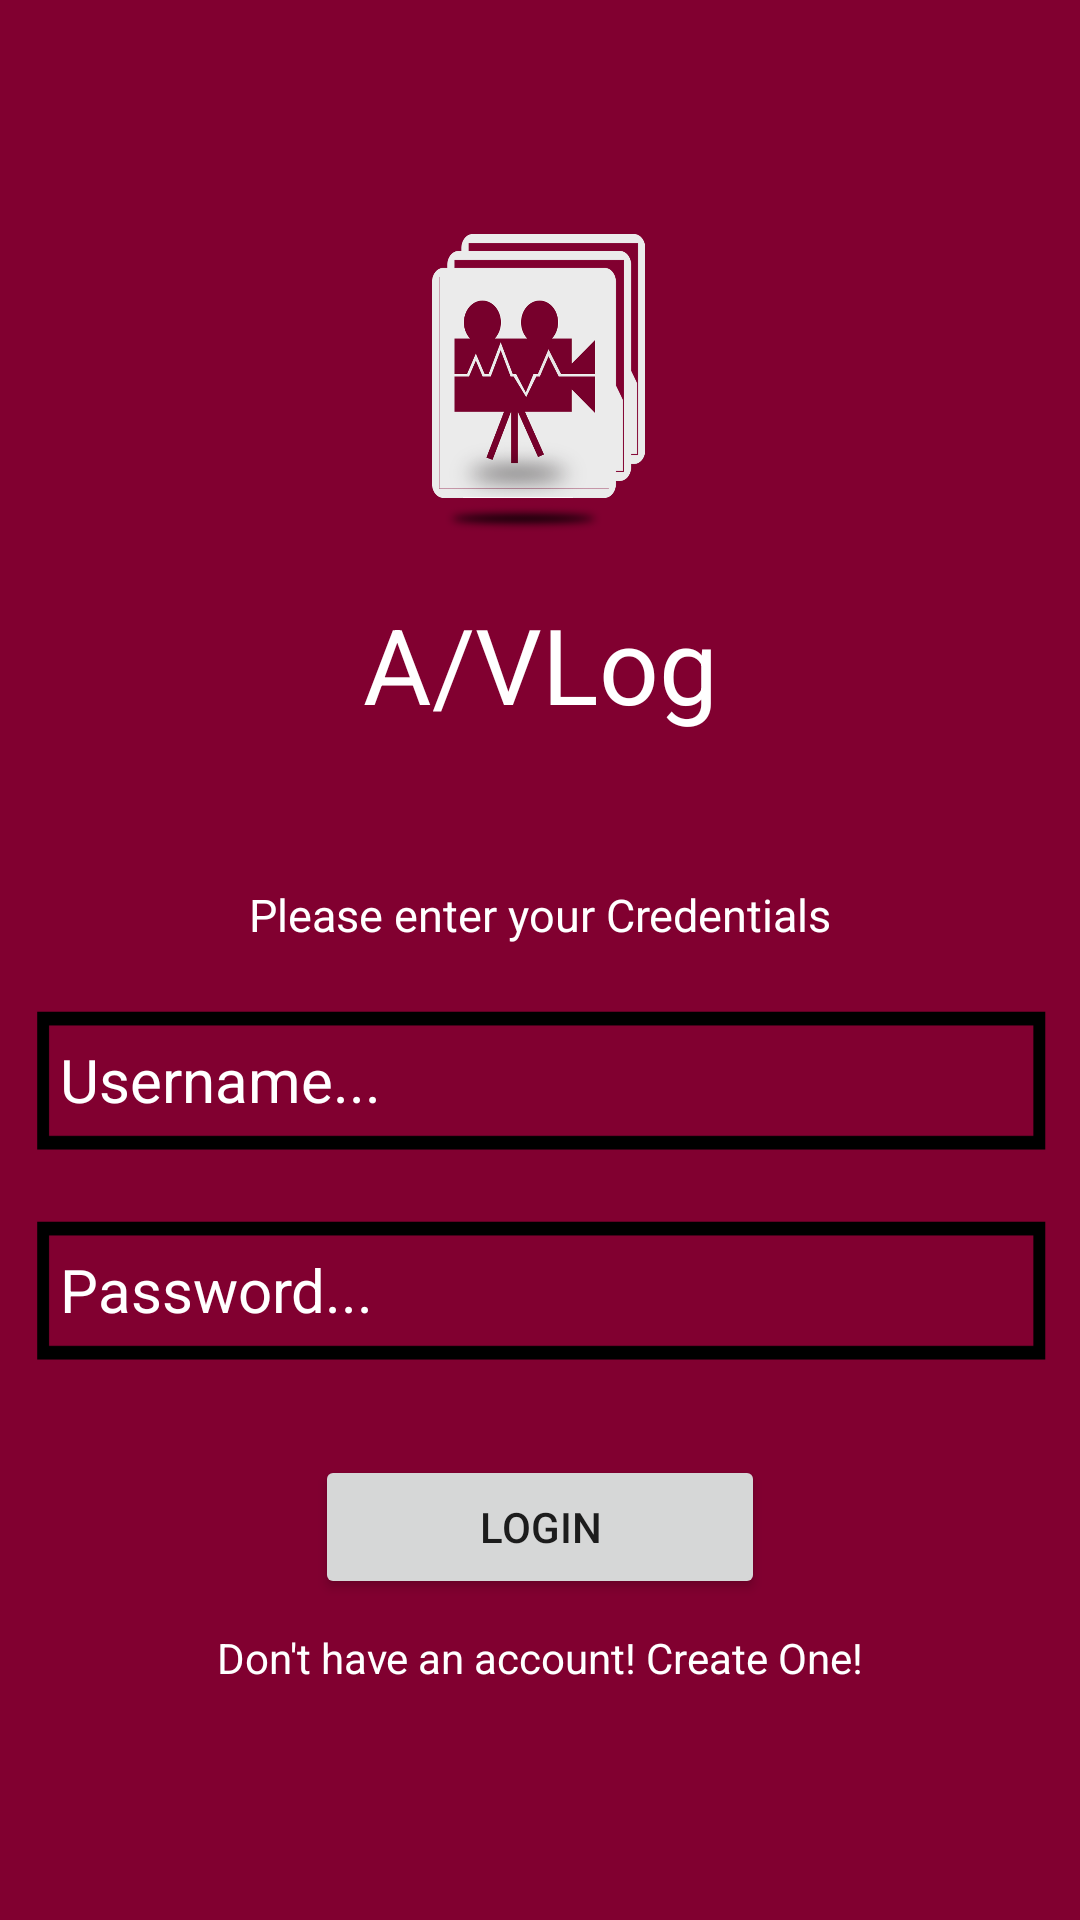

Layout XML and referenced resources for this Android screen:
<!-- AndroidManifest.xml: application theme AppTheme -->
<!-- res/layout/ab_activity_login.xml -->
<?xml version="1.0" encoding="utf-8"?>
<LinearLayout xmlns:android="http://schemas.android.com/apk/res/android"
    xmlns:app="http://schemas.android.com/apk/res-auto"
    xmlns:tools="http://schemas.android.com/tools"
    android:id="@+id/aLinearLayout"
    android:layout_width="match_parent"
    android:layout_height="match_parent"
    android:background="@color/colorPrimary"
    android:gravity="center"
    android:orientation="vertical"
    tools:context=".ABLoginActivity">


    <ImageView
        android:id="@+id/imageView"
        android:layout_width="100dp"
        android:layout_height="100dp"
        app:srcCompat="@drawable/app_icon" />


    <TextView
        android:layout_width="match_parent"
        android:layout_height="wrap_content"
        android:layout_centerInParent="true"
        android:layout_marginTop="20dp"
        android:layout_marginBottom="50dp"
        android:gravity="center"
        android:text="@string/app_name"
        android:textColor="@color/primaryTextColor"
        android:textSize="35sp" />

    <TextView
        android:layout_width="match_parent"
        android:layout_height="wrap_content"
        android:layout_centerInParent="true"
        android:layout_marginBottom="10dp"
        android:gravity="center"
        android:text="Please enter your Credentials"
        android:textColor="@color/primaryTextColor"
        android:textSize="15sp" />


    <androidx.cardview.widget.CardView
        android:id="@+id/aDPCardView"
        android:layout_width="90dp"
        android:layout_height="90dp"
        android:layout_marginBottom="10dp"
        android:clickable="false"
        android:elevation="12dp"
        android:visibility="gone"
        app:cardCornerRadius="45dp">

        <androidx.cardview.widget.CardView
            android:layout_width="80dp"
            android:layout_height="80dp"
            android:layout_gravity="center"
            android:clickable="false"
            android:elevation="12dp"
            app:cardCornerRadius="40dp">


            <ImageView
                android:id="@+id/aDPImageView"
                android:layout_width="80dp"
                android:layout_height="80dp"
                android:layout_gravity="center"
                android:clickable="false"
                android:scaleType="centerCrop"
                app:srcCompat="@drawable/default_dp" />

        </androidx.cardview.widget.CardView>

        <com.google.android.material.floatingactionbutton.FloatingActionButton
            android:id="@+id/floatingActionButton"
            android:layout_width="20dp"
            android:layout_height="20dp"
            android:layout_gravity="bottom"
            android:layout_marginLeft="55dp"
            android:layout_marginBottom="10dp"
            android:clickable="true"
            android:foreground="@drawable/plus"
            android:foregroundTint="@color/primaryTextColor"
            android:onClick="aClickChangeDp"
            app:srcCompat="@drawable/plus" />


    </androidx.cardview.widget.CardView>


    <EditText
        android:id="@+id/aDisplayNameEditText"
        android:layout_width="match_parent"
        android:layout_height="50dp"
        android:layout_margin="10dp"
        android:background="@drawable/rectangle_border"
        android:hint="Display Name.."
        android:inputType="text"
        android:paddingLeft="10dp"
        android:textColor="@color/primaryTextColor"
        android:textColorHint="@color/fadedPrimaryTextColor"
        android:textSize="20sp"
        android:visibility="gone"
        android:backgroundTint="@color/fadedPrimaryTextColor" />


    <EditText
        android:id="@+id/aUserNameEditText"
        android:layout_width="match_parent"
        android:layout_height="50dp"
        android:layout_margin="10dp"
        android:background="@drawable/rectangle_border"
        android:digits="0123456789.abcdefghijklmnopqrstuvwxyzABCDEFGHIJKLMNOPQRSTUVWXYZ"
        android:hint="Username..."
        android:inputType="textFilter"
        android:paddingLeft="10dp"
        android:textColor="@color/primaryTextColor"
        android:textColorHint="@color/fadedPrimaryTextColor"
        android:textSize="20sp"
        android:backgroundTint="@color/fadedPrimaryTextColor" />

    <EditText
        android:id="@+id/aPasswordEditText"
        android:layout_width="match_parent"
        android:layout_height="50dp"
        android:layout_margin="10dp"
        android:background="@drawable/rectangle_border"
        android:hint="Password..."
        android:inputType="textPassword"
        android:paddingLeft="10dp"
        android:textColor="@color/primaryTextColor"
        android:textColorHint="@color/fadedPrimaryTextColor"
        android:textSize="20sp"
        android:backgroundTint="@color/fadedPrimaryTextColor" />

    <Button
        android:id="@+id/aLoginButton"
        android:layout_width="150dp"
        android:layout_height="wrap_content"
        android:layout_marginTop="20dp"
        android:onClick="aClickLogin"
        android:text="Login" />


    <TextView
        android:id="@+id/aErrorText"
        android:layout_width="match_parent"
        android:layout_height="wrap_content"
        android:gravity="center"
        android:text="Error: One of the fields is empty!!"
        android:textColor="@color/warningTextColor"
        android:visibility="gone" />

    <TextView
        android:id="@+id/aToggleText"
        android:layout_width="wrap_content"
        android:layout_height="wrap_content"
        android:layout_marginTop="10dp"
        android:onClick="aClickToggle"
        android:text="Don't have an account! Create One!"
        android:textColor="@color/primaryTextColor" />


</LinearLayout>
<!-- resources referenced by this layout -->
<resources>
  <color name="colorPrimary">#810030</color>
  <color name="primaryTextColor">#FFFFFF</color>
  <!-- drawable app_icon: png bitmap (drawable-v24, 115148 bytes) -->
  <!-- drawable default_dp: png bitmap (drawable-v24, 14356 bytes) -->
  <!-- drawable plus: png bitmap (drawable-v24, 2715 bytes) -->
  <!-- drawable rectangle_border: png bitmap (drawable-v24, 756 bytes) -->
  <string name="app_name">A/VLog</string>
  <style name="AppTheme" parent="Theme.AppCompat.Light.DarkActionBar">
          
          <item name="colorPrimary">@color/colorPrimary</item>
          <item name="colorPrimaryDark">@color/colorPrimaryDark</item>
          <item name="colorAccent">@color/colorAccent</item>
          <item name="android:actionBarStyle">@style/MyActionBarTheme</item>
      </style>
  <color name="colorPrimaryDark">#53001F</color>
  <color name="colorAccent">#810030</color>
  <style name="MyActionBarTheme" parent="@style/Widget.AppCompat.Light.ActionBar.Solid.Inverse">
          
          <item name="android:icon">@color/primaryTextColor</item>
          <item name="android:colorAccent">@color/primaryTextColor</item>
      </style>
</resources>
